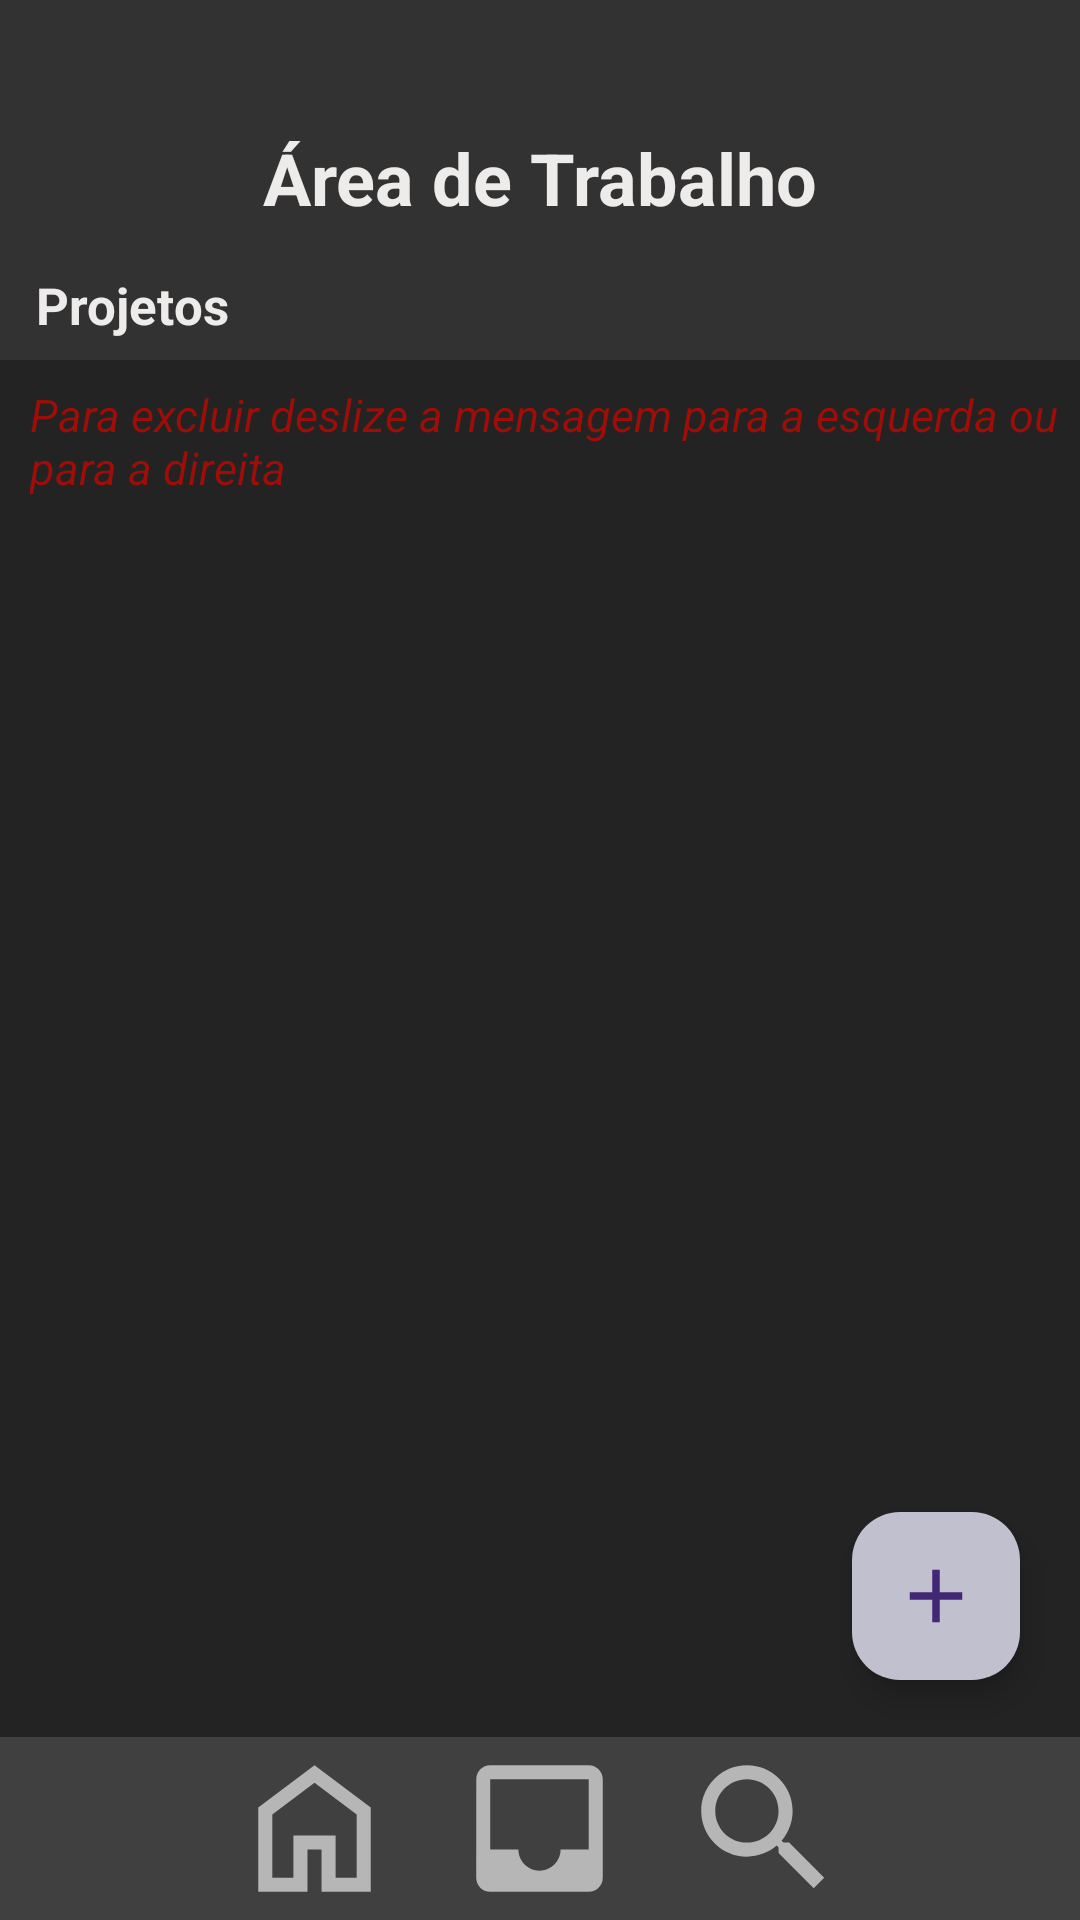

Layout XML and referenced resources for this Android screen:
<!-- AndroidManifest.xml: application theme Theme.GPGerenciadorDeProjetos -->
<!-- res/layout/activity_main.xml -->
<?xml version="1.0" encoding="utf-8"?>
<RelativeLayout  xmlns:android="http://schemas.android.com/apk/res/android"
    xmlns:app="http://schemas.android.com/apk/res-auto"
    xmlns:tools="http://schemas.android.com/tools"
    android:id="@+id/main"
    android:layout_width="match_parent"
    android:layout_height="match_parent"
    tools:context=".view.MainActivity"
    android:background="#232323"
    >

    <LinearLayout
        android:layout_width="match_parent"
        android:layout_height="120dp"
        android:background="#323232"
        android:orientation="vertical"
        android:layout_marginBottom="8dp"
        android:id="@+id/lnCabecalho"
        >

        <TextView
            android:layout_width="wrap_content"
            android:layout_height="wrap_content"
            android:text="Área de Trabalho"
            android:textColor="#EEEBEB"
            android:layout_gravity="center"
            android:layout_marginTop="43dp"
            android:textSize="24dp"
            android:textStyle="bold"
            />

        <TextView
            android:id="@+id/tvProjetos"
            android:layout_width="wrap_content"
            android:layout_height="wrap_content"
            android:text="Projetos"
            android:textColor="#EEEBEB"
            android:layout_marginTop="15dp"
            android:layout_marginLeft="12dp"
            android:textSize="17dp"
            android:textStyle="bold"
            />
    </LinearLayout>

    <TextView
        android:layout_width="wrap_content"
        android:layout_height="wrap_content"
        android:text="Para excluir deslize a mensagem para a esquerda ou para a direita"
        android:textColor="#9c0e07"
        android:textStyle="italic"
        android:textSize="15dp"
        android:layout_below="@+id/lnCabecalho"
        android:id="@+id/tvMensagem"
        android:layout_marginBottom="5dp"
        android:layout_marginLeft="10dp"/>

    <androidx.recyclerview.widget.RecyclerView
        android:layout_width="match_parent"
        android:layout_height="match_parent"
        android:id="@+id/rvProjetos"
        android:layout_below="@+id/tvMensagem"/>

    <com.google.android.material.floatingactionbutton.FloatingActionButton
        android:id="@+id/btCadastrarProjeto"
        android:layout_width="wrap_content"
        android:layout_height="wrap_content"
        android:src="@drawable/ic_plus"
        android:backgroundTint="#C0C0CF"
        android:layout_alignParentBottom="true"
        android:layout_alignParentEnd="true"
        android:layout_marginBottom="80dp"
        android:layout_marginRight="20dp"/>


    <LinearLayout
        android:layout_width="match_parent"
        android:layout_height="wrap_content"
        android:layout_alignParentBottom="true"
        android:orientation="horizontal"
        android:background="#404040"
        android:padding="8dp"
        android:gravity="center">

        <ImageButton
            android:id="@+id/btProjetos"
            android:layout_width="45dp"
            android:layout_height="wrap_content"
            android:src="@drawable/ic_home"
            android:background="@null"
            android:scaleType="fitXY"
            android:adjustViewBounds="true"
            android:layout_marginEnd="30dp"
            />

        <ImageButton
            android:id="@+id/btInbox"
            android:layout_width="45dp"
            android:layout_height="wrap_content"
            android:src="@drawable/ic_inbox"
            android:background="@null"
            android:scaleType="fitXY"
            android:adjustViewBounds="true"
            android:layout_marginEnd="30dp"/>
        <ImageButton
            android:id="@+id/btPesquisarProjeto"
            android:layout_width="45dp"
            android:layout_height="wrap_content"
            android:src="@drawable/ic_search"
            android:background="@null"
            android:scaleType="fitXY"
            android:adjustViewBounds="true" />
    </LinearLayout>
</RelativeLayout>
<!-- resources referenced by this layout -->
<resources>
  <!-- drawable ic_home (drawable-anydpi) -->
  <vector xmlns:android="http://schemas.android.com/apk/res/android"
      android:width="24dp"
      android:height="24dp"
      android:viewportWidth="960"
      android:viewportHeight="960"
      android:tint="#D5D3D3"
      android:alpha="0.8">
    <group android:scaleX="1.25"
        android:scaleY="1.25"
        android:translateX="-120"
        android:translateY="-120">
      <path
          android:fillColor="@android:color/white"
          android:pathData="M240,760L360,760L360,520L600,520L600,760L720,760L720,400L480,220L240,400L240,760ZM160,840L160,360L480,120L800,360L800,840L520,840L520,600L440,600L440,840L160,840ZM480,490L480,490L480,490L480,490L480,490L480,490L480,490L480,490L480,490Z"/>
    </group>
  </vector>
  <!-- drawable ic_inbox (drawable-anydpi) -->
  <vector xmlns:android="http://schemas.android.com/apk/res/android"
      android:width="24dp"
      android:height="24dp"
      android:viewportWidth="24"
      android:viewportHeight="24"
      android:tint="#D5D3D3"
      android:alpha="0.8">
    <group android:scaleX="1.25"
        android:scaleY="1.25"
        android:translateX="-3"
        android:translateY="-3">
      <path
          android:fillColor="@android:color/white"
          android:pathData="M19,3L4.99,3c-1.11,0 -1.98,0.89 -1.98,2L3,19c0,1.1 0.88,2 1.99,2L19,21c1.1,0 2,-0.9 2,-2L21,5c0,-1.11 -0.9,-2 -2,-2zM19,15h-4c0,1.66 -1.35,3 -3,3s-3,-1.34 -3,-3L4.99,15L4.99,5L19,5v10z"/>
    </group>
  </vector>
  <!-- drawable ic_plus (drawable-anydpi) -->
  <vector xmlns:android="http://schemas.android.com/apk/res/android"
      android:width="24dp"
      android:height="24dp"
      android:viewportWidth="24"
      android:viewportHeight="24"
      android:tint="#E1DBDB"
      android:alpha="0.8">
    <group android:scaleX="1.25"
        android:scaleY="1.25"
        android:translateX="-3"
        android:translateY="-3">
      <path
          android:fillColor="@android:color/white"
          android:pathData="M19,13h-6v6h-2v-6H5v-2h6V5h2v6h6v2z"/>
    </group>
  </vector>
  <!-- drawable ic_search (drawable-anydpi) -->
  <vector xmlns:android="http://schemas.android.com/apk/res/android"
      android:width="24dp"
      android:height="24dp"
      android:viewportWidth="24"
      android:viewportHeight="24"
      android:tint="#D5D3D3"
      android:alpha="0.8">
    <group android:scaleX="1.25"
        android:scaleY="1.25"
        android:translateX="-3"
        android:translateY="-3">
      <path
          android:fillColor="@android:color/white"
          android:pathData="M15.5,14h-0.79l-0.28,-0.27C15.41,12.59 16,11.11 16,9.5 16,5.91 13.09,3 9.5,3S3,5.91 3,9.5 5.91,16 9.5,16c1.61,0 3.09,-0.59 4.23,-1.57l0.27,0.28v0.79l5,4.99L20.49,19l-4.99,-5zM9.5,14C7.01,14 5,11.99 5,9.5S7.01,5 9.5,5 14,7.01 14,9.5 11.99,14 9.5,14z"/>
    </group>
  </vector>
  <style name="Theme.GPGerenciadorDeProjetos" parent="Base.Theme.GPGerenciadorDeProjetos" />
  <style name="Base.Theme.GPGerenciadorDeProjetos" parent="Theme.Material3.DayNight.NoActionBar">
          
          
      </style>
</resources>
